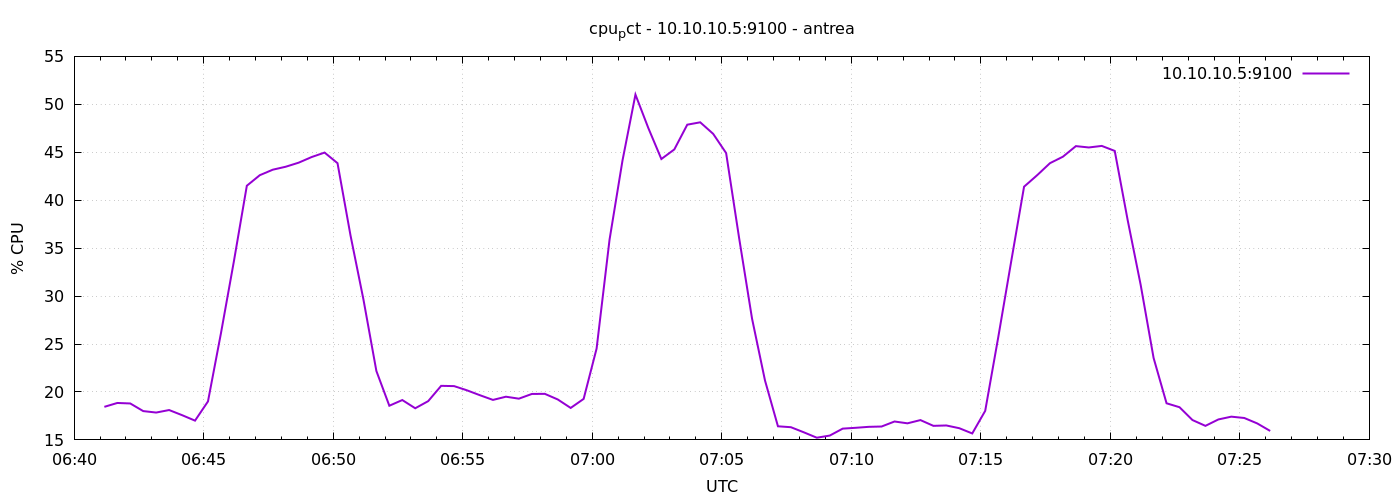

Data behind this chart, as committed beside it:
1777963270	18.447619047614626
1777963300	18.85
1777963330	18.8
1777963360	18
1777963390	17.85
1777963420	18.11
1777963450	17.58
1777963480	17.01
1777963510	19.01
1777963540	26.11
1777963570	33.62
1777963600	41.51
1777963630	42.61
1777963660	43.18
1777963690	43.49
1777963720	43.91
1777963750	44.5
1777963780	44.97
1777963810	43.86
1777963840	36.35
1777963870	29.65
1777963900	22.19
1777963930	18.56
1777963960	19.16
1777963990	18.3
1777964020	19.04
1777964050	20.64
1777964080	20.61
1777964110	20.17
1777964140	19.66
1777964170	19.17
1777964200	19.5
1777964230	19.3
1777964260	19.79
1777964290	19.8
1777964320	19.22
1777964350	18.33
1777964380	19.28
1777964410	24.52
1777964440	35.89
1777964470	44.14
1777964500	51.01
1777964530	47.5
1777964560	44.3
1777964590	45.3
1777964620	47.88
1777964650	48.12
1777964680	46.92
1777964710	44.91
1777964740	36.08
1777964770	27.65
1777964800	21.2
1777964830	16.42
1777964860	16.32
1777964890	15.79
1777964920	15.23
1777964950	15.45
1777964980	16.18
1777965010	16.26
1777965040	16.36
1777965070	16.4
... 30 more rows
